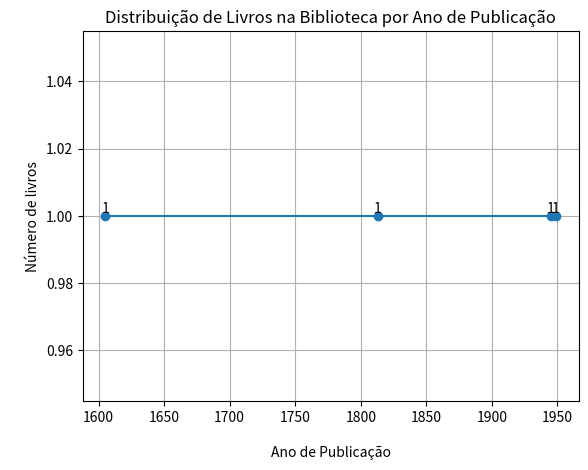

The matplotlib source for this figure:
import matplotlib.pyplot as plt

#Classe para representar um livro
class Livro:
  def __init__(self, titulo, autor, ano_publicacao):
    self.titulo = titulo
    self.autor = autor
    self.ano_publicacao = ano_publicacao

  def __str__(self):
    return f"{self.titulo} por {self.autor}, publicado em {self.ano_publicacao}"
  
  #Criando uma lista de livros
biblioteca = []

#Lista para armazenar anos de publicação
ano = []

#Função para adicionar um livro à biblioteca
def adicionar_livro(titulo, autor, ano_publicacao):
  novo_livro = Livro(titulo, autor, ano_publicacao)
  biblioteca.append(novo_livro)
  ano.append(ano_publicacao) #adiciona o ano a lista de anos
  print(f"O livro '{titulo}' foi adicionado à biblioteca.")

#Função para listar todos os livros na bilbioteca
def listar_livros():
  print("Livros na biblioteca:")
  for Livro in biblioteca:
    print(Livro)

#Adicionar alguns livros à biblioteca
adicionar_livro("Dom Quixote", "Miguel de Cervantes", 1605)
adicionar_livro("Orgulho e Preconceito", "Jane Austen", 1813)
adicionar_livro("1984", "George Orwell", 1949)
adicionar_livro("A Revolução dos Bichos", "George Orwell", 1945)

#Listar todos os livros na biblioteca
listar_livros()

#Criar um gráfico de livros por ano
anos = list(set(ano)) #Remove duplicadas dos anos
anos.sort()

#Contagem dos livros dos por ano
contagem_por_ano = [anos.count(ano) for ano in anos]

#Criar um gráfico de linha
plt.plot(anos, contagem_por_ano, marker = 'o', linestyle = '-')
plt.title('Distribuição de Livros na Biblioteca por Ano de Publicação')
plt.xlabel('\nAno de Publicação')
plt.ylabel('\nNúmero de livros')

#Adicionar rótulos aos pontos de dados
for i, valor in enumerate(contagem_por_ano):
  plt.text(anos[i], valor, str(valor), ha = 'center', va = 'bottom')
plt.grid(True)
plt.show()